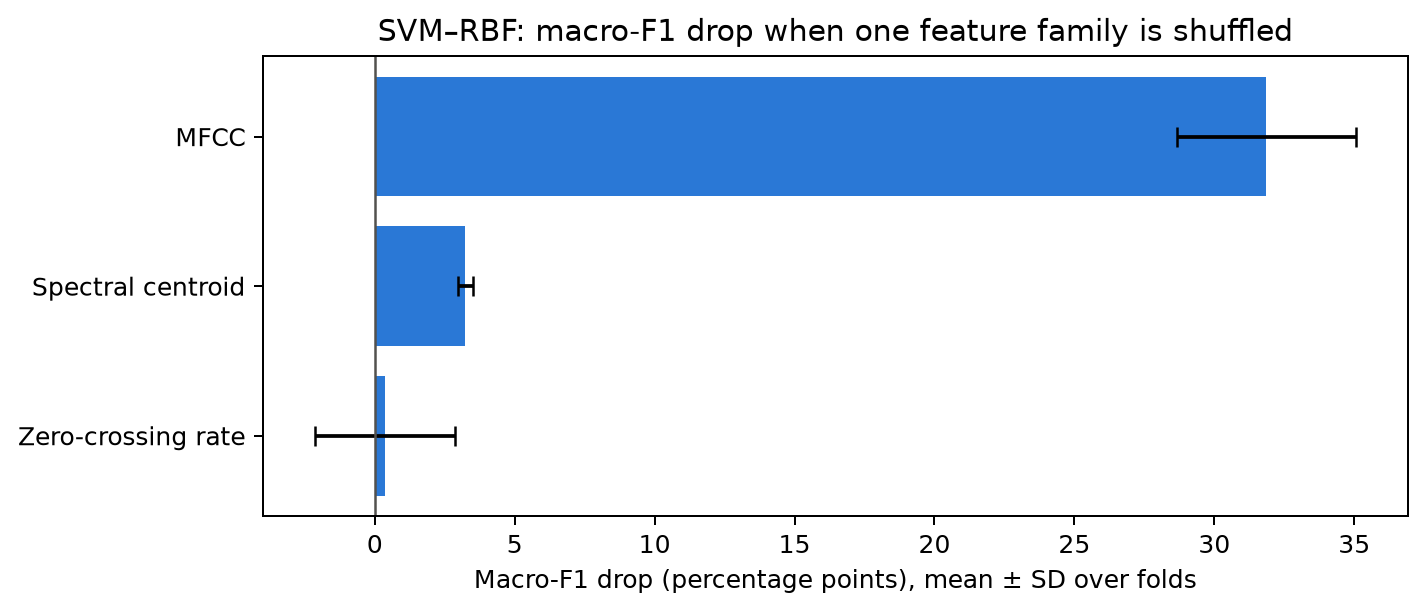

Source data for this figure (header and first rows):
feature_family, mean, std
MFCC, 0.3186, 0.03199
Spectral centroid, 0.03234, 0.002664
Zero-crossing rate, 0.00356, 0.02497
